Run: headless pygame with SDL's dummy video driver; simulated clock (each Clock.tick advances the game by its frame time, no real sleeping); random seed 0; keys injected as events and as key.get_pressed() state; no mouse input.
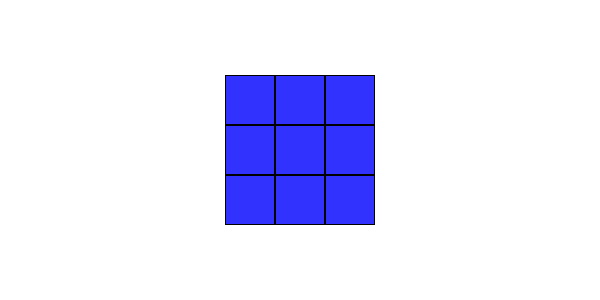
Frame 1 of 4 · flips 1–60 · no input
Frame 2 of 4 · flips 61–180 · tapped SPACE, RETURN · held RIGHT (→), D · screen unchanged from frame 1, image omitted
Frame 3 of 4 · flips 181–300 · held DOWN (↓), S · screen unchanged from frame 2, image omitted
Frame 4 of 4 · flips 301–420 · held LEFT (←), A, UP (↑), W · screen unchanged from frame 3, image omitted

The pygame program that drew these frames:

import pygame
import sys


###
### desenha uma malha (grade) na janela informada
###
def desenhar_grade(tela, x, y, aresta, qtLinhas, qtColunas, corLinha, corPreenchimento):
    for linha in range(qtLinhas):
        for coluna in range(qtColunas):
            rect = pygame.Rect(x + coluna * aresta, y + linha * aresta, aresta, aresta)
            pygame.draw.rect(tela, corPreenchimento, rect)
            pygame.draw.rect(tela, corLinha, rect, 1)  # Desenha um retângulo com espessura de linha de 1 pixel



def main():
    pygame.init()

    ### definição das cores
    azul   = ( 50, 50,  255)
    preto  = (  0,   0,   0)
    branco = (255, 255, 255)

    # Dimensões da janela
    [largura, altura] = [600, 300]

    ### Dimensões da malha (matriz NxM)
    N = 3  # número de linhas
    M = 3  # número de colunas
    aresta = 50 # dimensão dos lados das células

    # Cria a janela
    tela = pygame.display.set_mode((largura, altura))
    pygame.display.set_caption('Mostra Malha')

    # Loop principal do jogo
    while True:
        for evento in pygame.event.get():
            if evento.type == pygame.QUIT:
                pygame.quit()
                sys.exit()

        ### preenche a tela com a cor branca
        tela.fill(branco)

        ### centraliza a grade na janela
        [x, y] = ((tela.get_width()  - (M * aresta)) // 2,
                  (tela.get_height() - (N * aresta)) // 2)
        desenhar_grade(tela, x, y, aresta, N, M, preto, azul)

        ### atualiza a tela
        pygame.display.flip()


if __name__ == '__main__':
    main()
